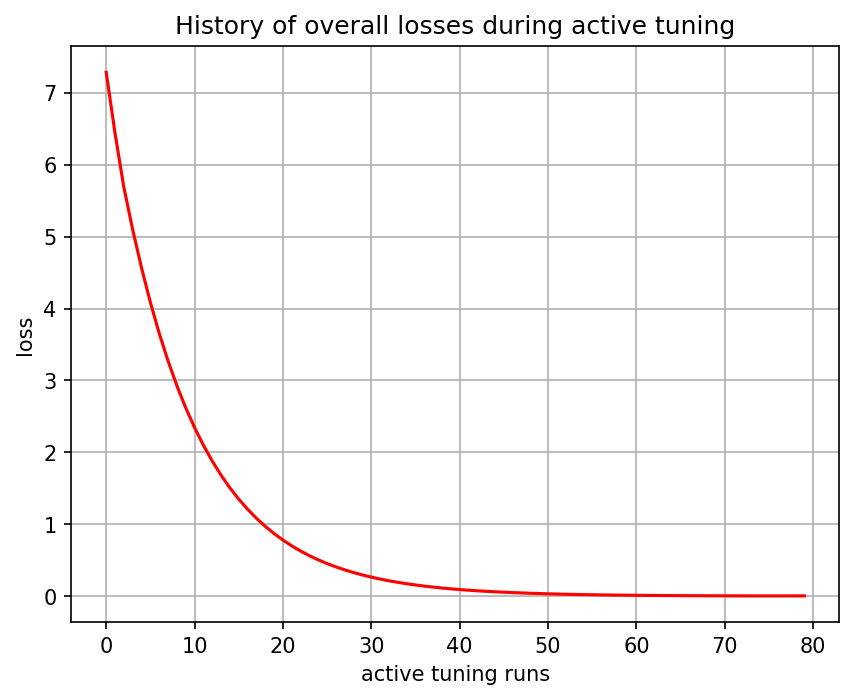

The file beside this chart, header and first rows:
, 0
0, tensor(7.28572845, grad_fn=<MseLossBackw…
1, tensor(6.43629169, grad_fn=<MseLossBackw…
2, tensor(5.68444157, grad_fn=<MseLossBackw…
3, tensor(5.09511328, grad_fn=<MseLossBackw…
4, tensor(4.56537819, grad_fn=<MseLossBackw…
5, tensor(4.08502531, grad_fn=<MseLossBackw…
6, tensor(3.65428948, grad_fn=<MseLossBackw…
7, tensor(3.27088118, grad_fn=<MseLossBackw…
8, tensor(2.92608809, grad_fn=<MseLossBackw…
9, tensor(2.61935234, grad_fn=<MseLossBackw…
10, tensor(2.34420443, grad_fn=<MseLossBackw…
11, tensor(2.09879947, grad_fn=<MseLossBackw…
12, tensor(1.87852275, grad_fn=<MseLossBackw…
13, tensor(1.68218184, grad_fn=<MseLossBackw…
14, tensor(1.50592124, grad_fn=<MseLossBackw…
15, tensor(1.34883654, grad_fn=<MseLossBackw…
16, tensor(1.20894289, grad_fn=<MseLossBackw…
17, tensor(1.08312726, grad_fn=<MseLossBackw…
18, tensor(0.97137272, grad_fn=<MseLossBackw…
19, tensor(0.87055588, grad_fn=<MseLossBackw…
20, tensor(0.78056258, grad_fn=<MseLossBackw…
21, tensor(0.69982183, grad_fn=<MseLossBackw…
22, tensor(0.62755799, grad_fn=<MseLossBackw…
23, tensor(0.56290209, grad_fn=<MseLossBackw…
24, tensor(0.50512630, grad_fn=<MseLossBackw…
25, tensor(0.45332918, grad_fn=<MseLossBackw…
26, tensor(0.40705207, grad_fn=<MseLossBackw…
27, tensor(0.36554536, grad_fn=<MseLossBackw…
28, tensor(0.32837495, grad_fn=<MseLossBackw…
29, tensor(0.29510480, grad_fn=<MseLossBackw…
30, tensor(0.26518723, grad_fn=<MseLossBackw…
31, tensor(0.23851933, grad_fn=<MseLossBackw…
32, tensor(0.21419996, grad_fn=<MseLossBackw…
33, tensor(0.19285318, grad_fn=<MseLossBackw…
34, tensor(0.17315833, grad_fn=<MseLossBackw…
35, tensor(0.15605217, grad_fn=<MseLossBackw…
36, tensor(0.14022702, grad_fn=<MseLossBackw…
37, tensor(0.12652944, grad_fn=<MseLossBackw…
38, tensor(0.11361385, grad_fn=<MseLossBackw…
39, tensor(0.10264856, grad_fn=<MseLossBackw…
40, tensor(0.09224319, grad_fn=<MseLossBackw…
41, tensor(0.08344848, grad_fn=<MseLossBackw…
42, tensor(0.07505175, grad_fn=<MseLossBackw…
43, tensor(0.06798442, grad_fn=<MseLossBackw…
44, tensor(0.06119370, grad_fn=<MseLossBackw…
45, tensor(0.05550599, grad_fn=<MseLossBackw…
46, tensor(0.04992609, grad_fn=<MseLossBackw…
47, tensor(0.04534874, grad_fn=<MseLossBackw…
48, tensor(0.04071863, grad_fn=<MseLossBackw…
49, tensor(0.03703579, grad_fn=<MseLossBackw…
50, tensor(0.03319736, grad_fn=<MseLossBackw…
51, tensor(0.03023273, grad_fn=<MseLossBackw…
52, tensor(0.02704774, grad_fn=<MseLossBackw…
53, tensor(0.02466284, grad_fn=<MseLossBackw…
54, tensor(0.02213007, grad_fn=<MseLossBackw…
55, tensor(0.02020234, grad_fn=<MseLossBackw…
56, tensor(0.01813711, grad_fn=<MseLossBackw…
57, tensor(0.01657320, grad_fn=<MseLossBackw…
58, tensor(0.01488361, grad_fn=<MseLossBackw…
59, tensor(0.01361176, grad_fn=<MseLossBackw…
... 20 more rows
